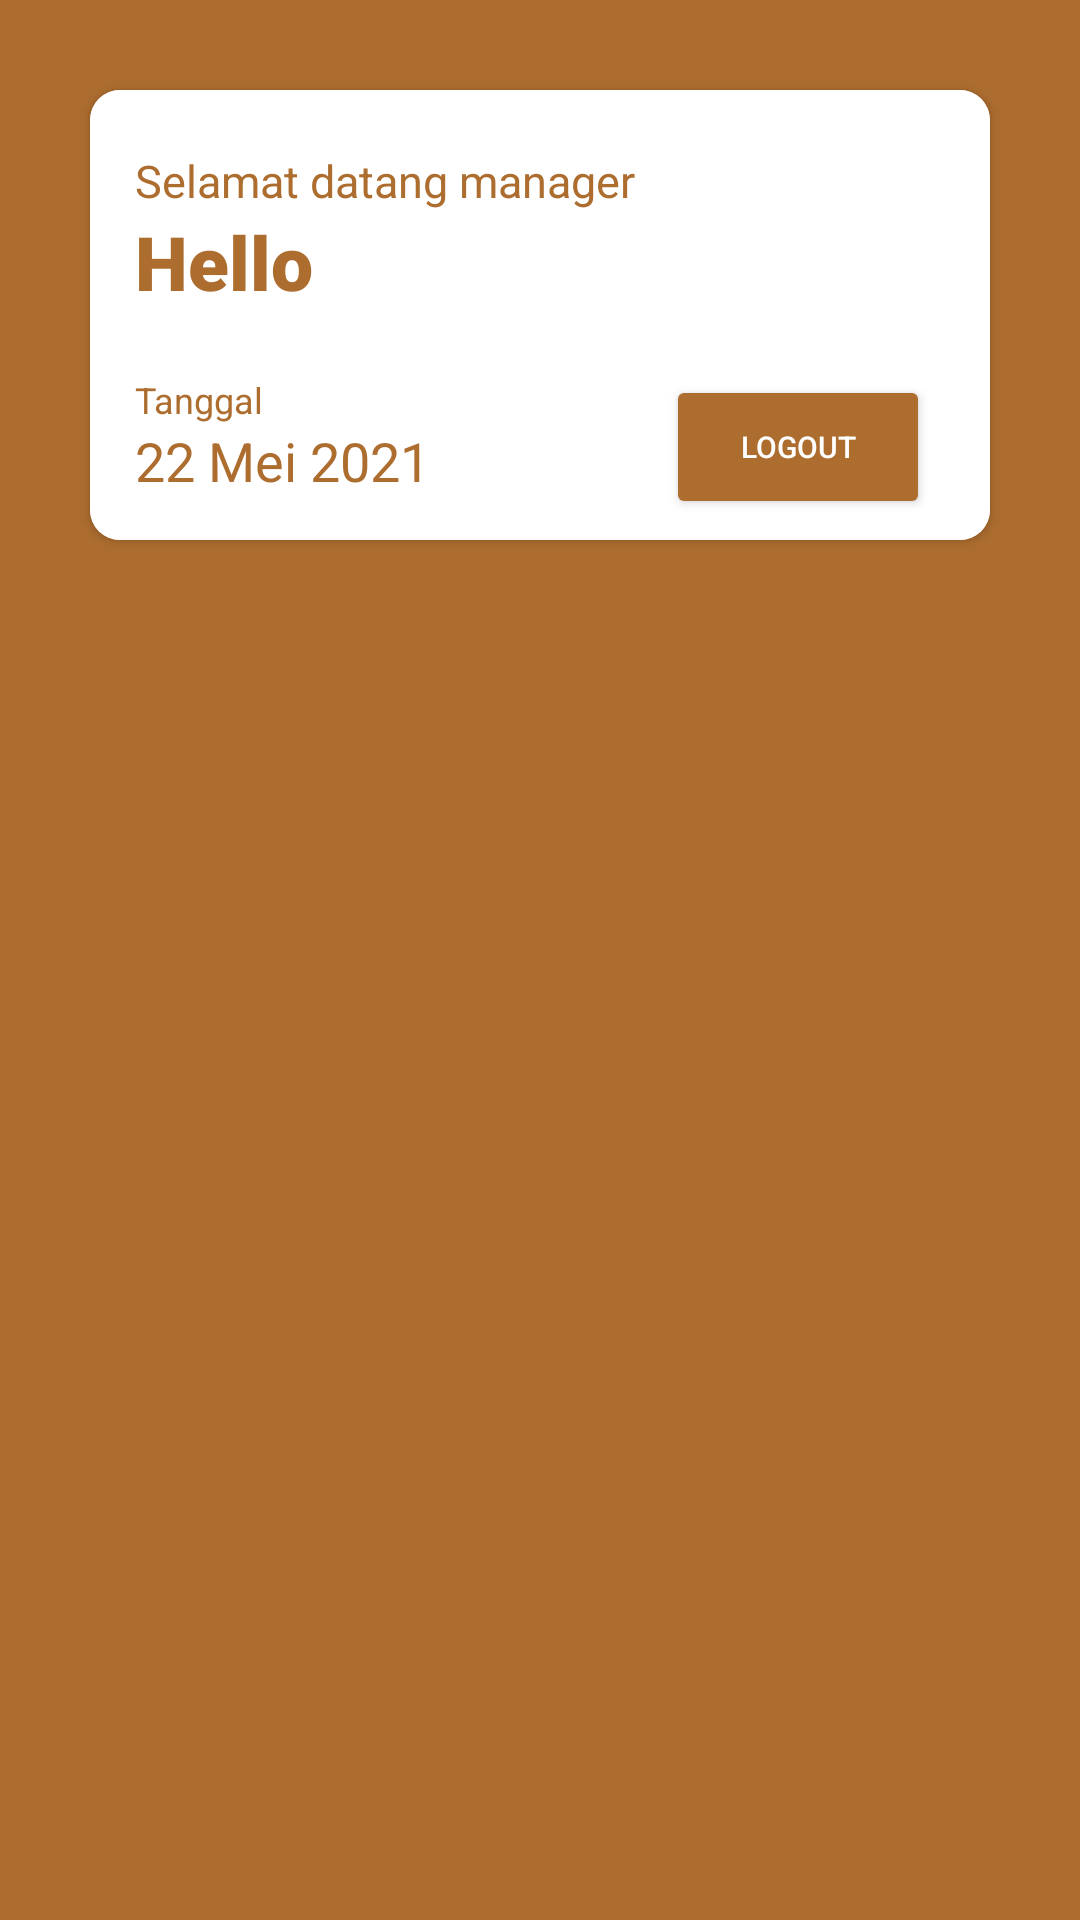

Android layout source for this screen:
<!-- AndroidManifest.xml: application theme Theme.TemanNgopi -->
<!-- res/layout/activity_dashboard.xml -->
<?xml version="1.0" encoding="utf-8"?>
<androidx.constraintlayout.widget.ConstraintLayout
    xmlns:android="http://schemas.android.com/apk/res/android"
    xmlns:app="http://schemas.android.com/apk/res-auto"
    xmlns:tools="http://schemas.android.com/tools"
    android:layout_width="match_parent"
    android:layout_height="match_parent"
    xmlns:card_view="http://schemas.android.com/apk/res-auto"
    tools:context=".DashboardActivity"
    android:background="@color/brown1">

    <androidx.cardview.widget.CardView
        android:id="@+id/cardView"
        android:layout_width="match_parent"
        android:layout_height="150dp"
        android:layout_marginLeft="30dp"
        android:layout_marginTop="30dp"
        android:layout_marginRight="30dp"
        android:backgroundTint="@color/white"
        app:cardCornerRadius="10dp"
        app:layout_constraintEnd_toEndOf="parent"
        app:layout_constraintStart_toStartOf="parent"
        app:layout_constraintTop_toTopOf="parent">

        <LinearLayout
            android:layout_width="match_parent"
            android:layout_height="match_parent"
            android:background="@color/white"
            android:orientation="vertical">

            <LinearLayout
                android:layout_width="match_parent"
                android:layout_height="wrap_content"
                android:layout_marginLeft="15dp"
                android:layout_marginTop="20dp"
                android:layout_marginRight="20dp"
                android:orientation="horizontal">

                <LinearLayout
                    android:layout_width="wrap_content"
                    android:layout_height="wrap_content"
                    android:orientation="vertical">

                    <TextView
                        android:id="@+id/info_text"
                        android:layout_width="wrap_content"
                        android:layout_height="wrap_content"
                        android:text="Selamat datang manager"
                        android:textColor="@color/brown1"
                        android:textSize="15dp" />

                    <TextView
                        android:id="@+id/usernameView"
                        android:layout_width="wrap_content"
                        android:layout_height="wrap_content"
                        android:fontFamily="sans-serif-black"
                        android:text="Hello"
                        android:textColor="@color/brown1"
                        android:textSize="25dp" />

                </LinearLayout>

                <RelativeLayout
                    android:layout_width="match_parent"
                    android:layout_height="wrap_content">

                    <ImageView
                        android:layout_width="75dp"
                        android:layout_height="75dp"
                        android:layout_alignParentRight="true"
                        android:src="@drawable/ic_baseline_person_24"
                        app:tint="@color/brown1" />

                </RelativeLayout>


            </LinearLayout>


            <LinearLayout
                android:layout_width="match_parent"
                android:layout_height="wrap_content"
                android:layout_marginLeft="15dp"
                android:layout_marginTop="0dp"
                android:layout_marginRight="20dp"
                android:orientation="horizontal">

                <LinearLayout
                    android:layout_width="wrap_content"
                    android:layout_height="wrap_content"
                    android:orientation="vertical">

                    <TextView
                        android:id="@+id/tanggalShow"
                        android:layout_width="match_parent"
                        android:layout_height="wrap_content"
                        android:text="Tanggal"
                        android:textColor="@color/brown1"
                        android:textSize="12dp" />

                    <TextView
                        android:id="@+id/tanggalInfo"
                        android:layout_width="match_parent"
                        android:layout_height="wrap_content"
                        android:text="22 Mei 2021"
                        android:textColor="@color/brown1"
                        android:textSize="18dp" />

                </LinearLayout>

                <RelativeLayout
                    android:layout_width="match_parent"
                    android:layout_height="wrap_content">

                    <Button
                        android:id="@+id/buttonLogout"
                        android:layout_width="wrap_content"
                        android:layout_height="wrap_content"
                        android:layout_alignParentRight="true"
                        android:width="50dp"
                        android:height="25dp"
                        android:backgroundTint="@color/brown1"
                        android:text="LogOut"
                        android:textColor="@color/white"
                        android:textSize="10sp" />
                </RelativeLayout>


            </LinearLayout>


        </LinearLayout>


    </androidx.cardview.widget.CardView>

    







</androidx.constraintlayout.widget.ConstraintLayout>
<!-- resources referenced by this layout -->
<resources>
  <color name="brown1">#AD6D2F</color>
  <color name="white">#FFFFFFFF</color>
  <style name="Theme.TemanNgopi" parent="Theme.MaterialComponents.DayNight.NoActionBar">
          
          <item name="colorPrimary">@color/brown2</item>
          <item name="colorPrimaryVariant">@color/brown1</item>
          <item name="colorOnPrimary">@color/white</item>
          
          <item name="colorSecondary">@color/teal_200</item>
          <item name="colorSecondaryVariant">@color/teal_700</item>
          <item name="colorOnSecondary">@color/black</item>
          
          <item name="android:statusBarColor" tools:targetApi="l">?attr/colorPrimaryVariant</item>
          
  
      </style>
  <color name="brown2">#80411E</color>
  <color name="teal_200">#FF03DAC5</color>
  <color name="teal_700">#FF018786</color>
  <color name="black">#FF000000</color>
</resources>
